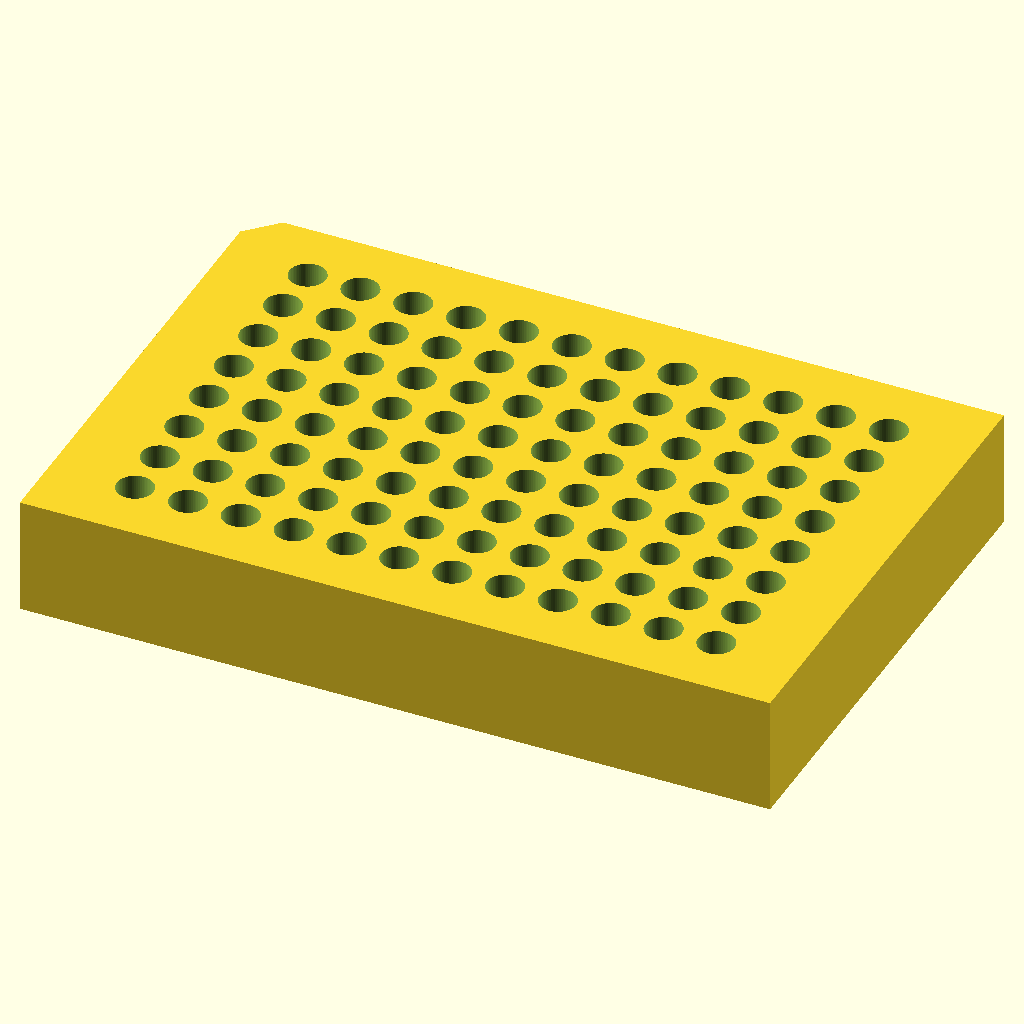
Cell 1: the model at its default parameters.
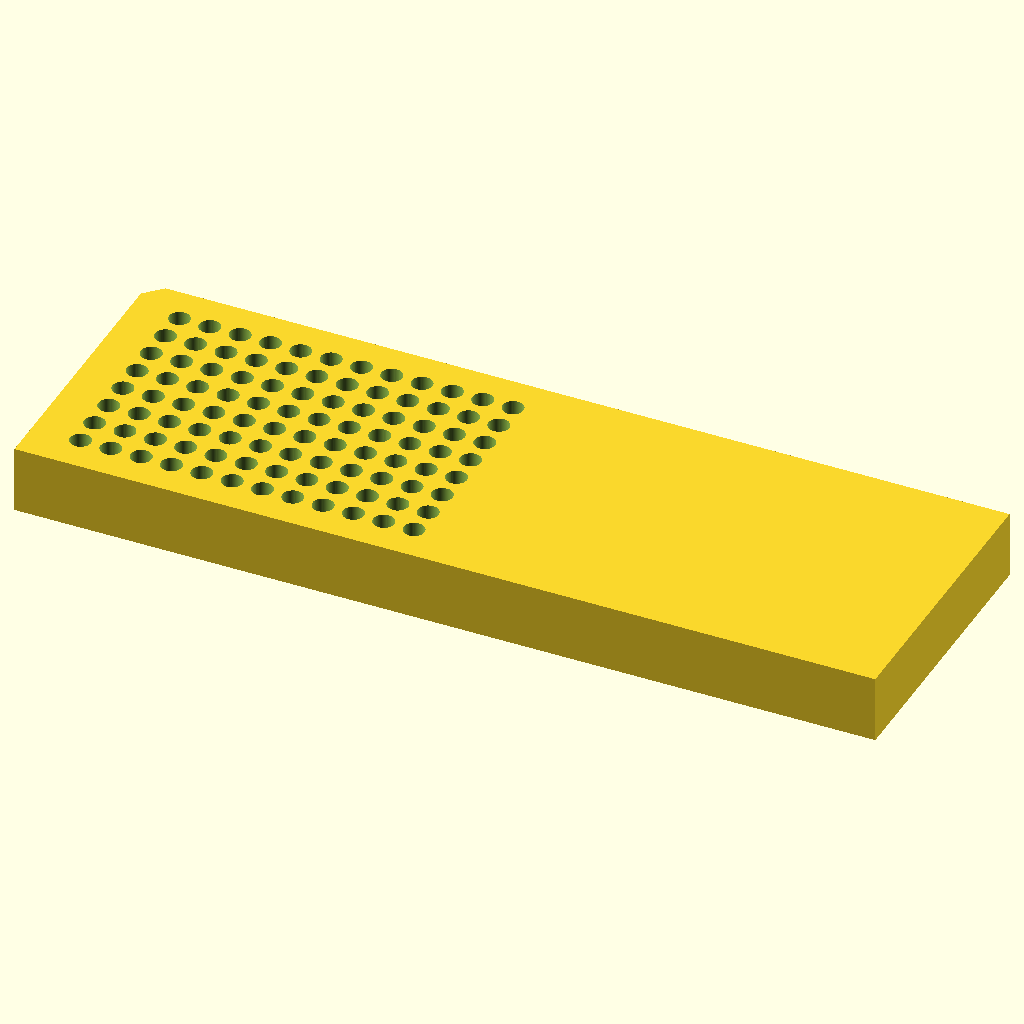
Cell 2 — block_x set to 255.52, the other parameters unchanged.
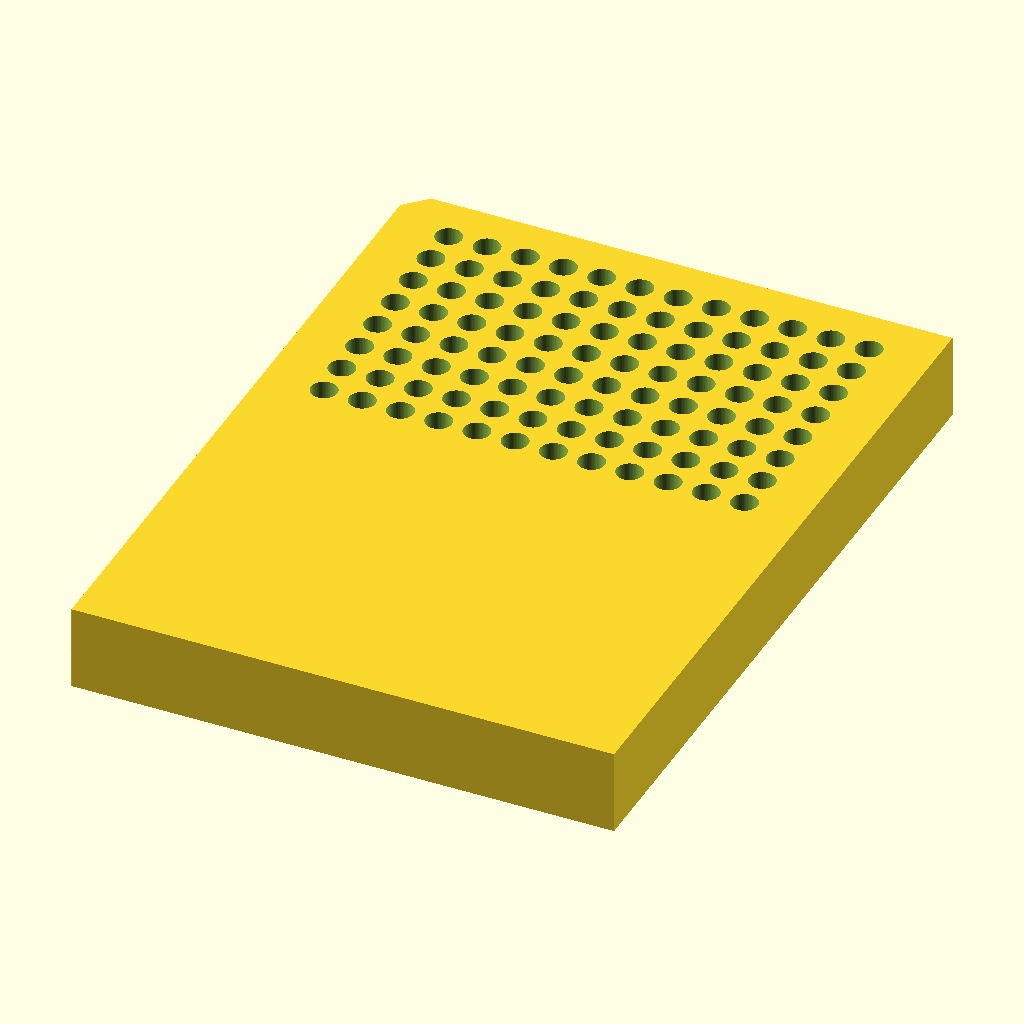
Cell 3 — block_y set to 170.96, the other parameters unchanged.
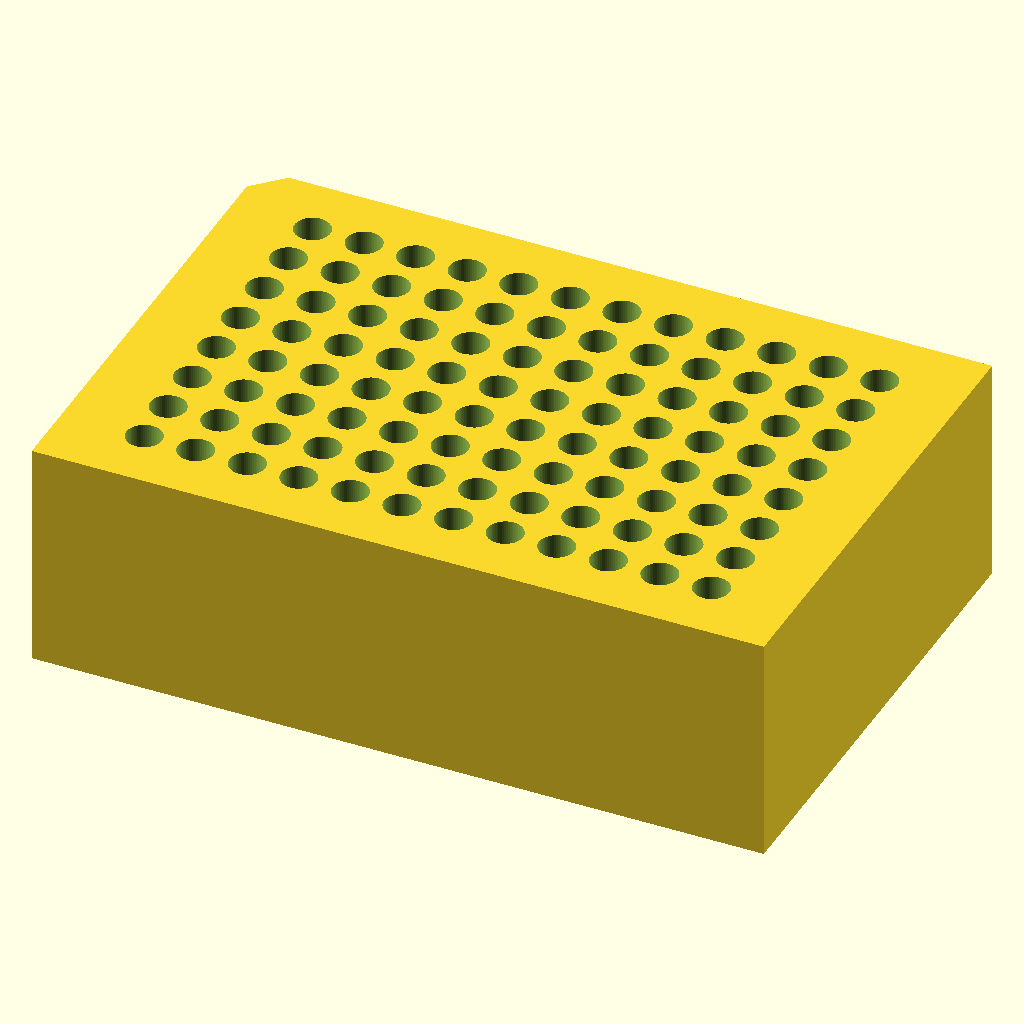
Cell 4: the same model with block_z = 40.
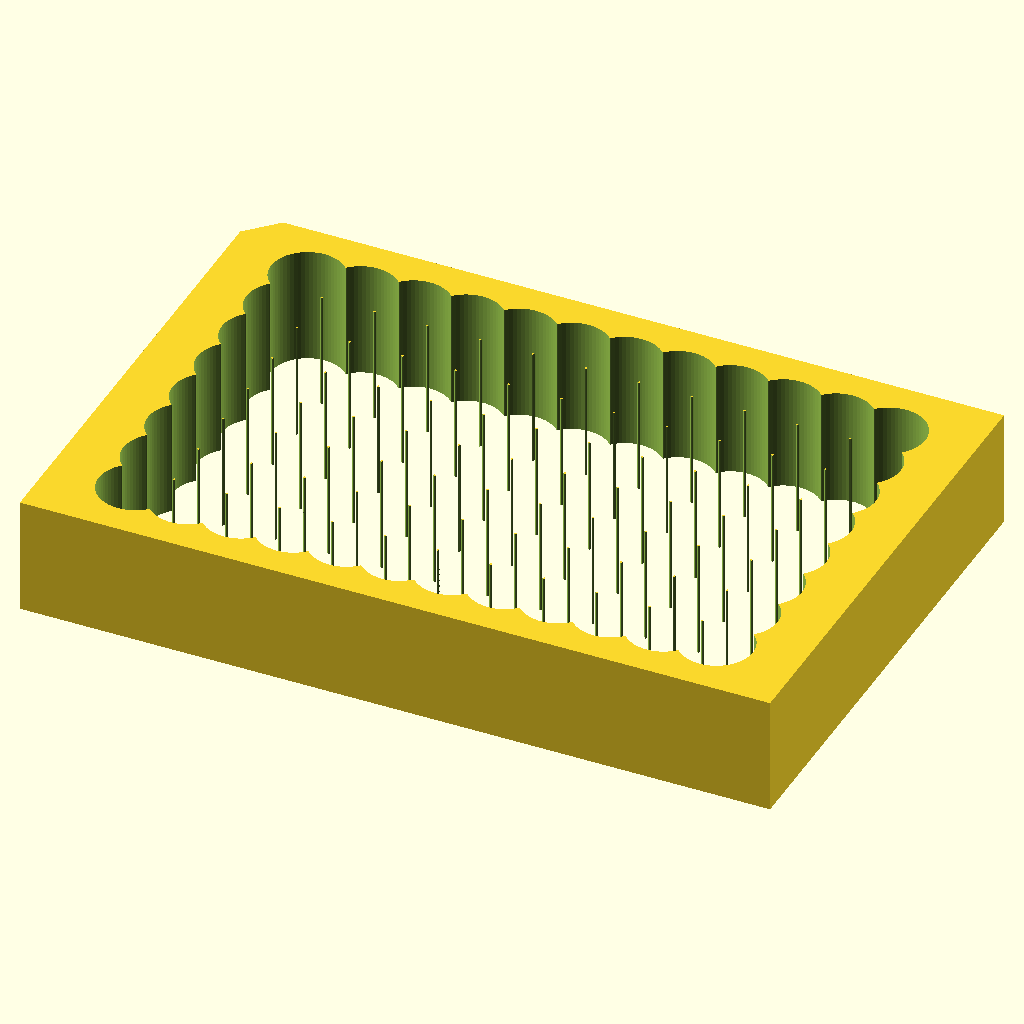
Cell 5 — hole_d set to 12.4, the other parameters unchanged.
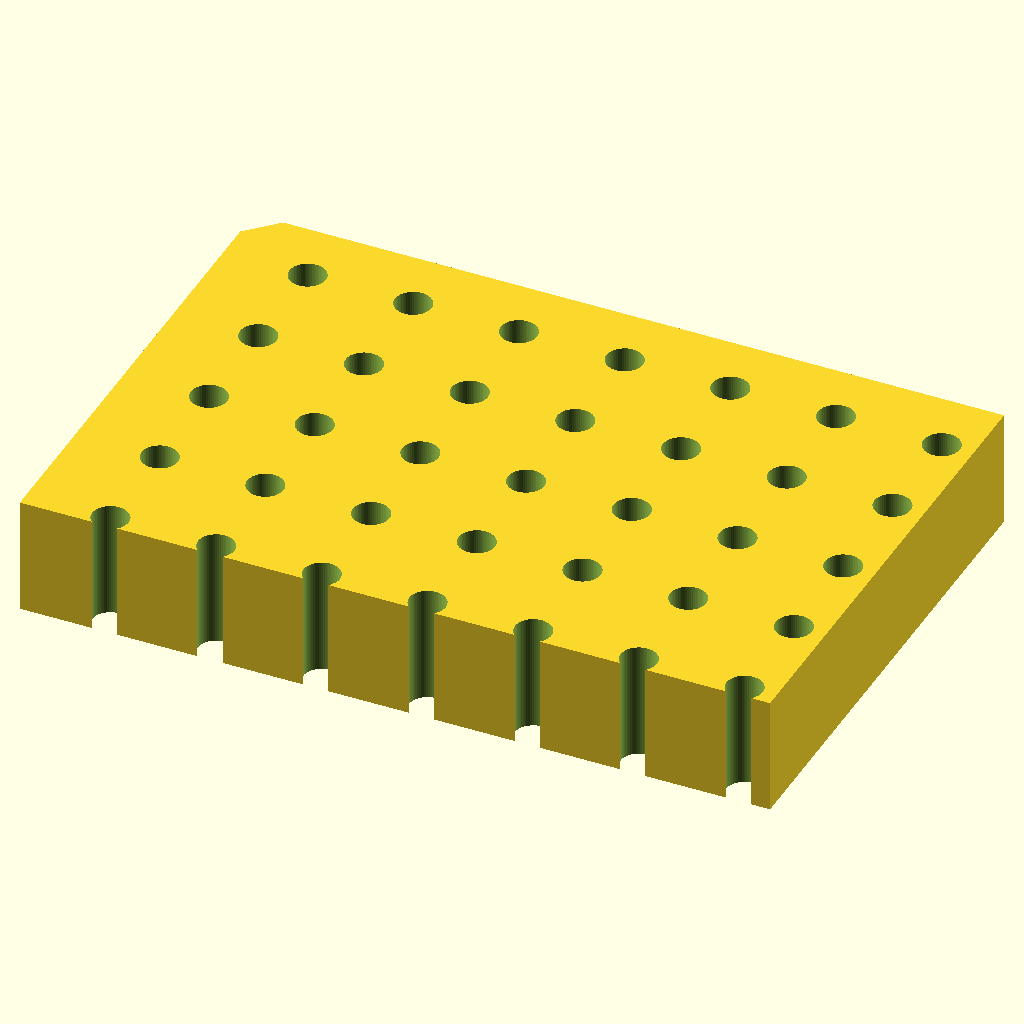
Cell 6 — pitch set to 18, the other parameters unchanged.
The same orthographic view direction (rotation 55°, 0°, 25°; colour scheme Cornfield) for every cell, with the view re-fitted per cell, so scale and position can differ between cells.
Source of the model, bench/results/main-claude/code/claude_claude-sonnet-5-5/pcr_tube_rack_sbs_s0_a0.scad:
// 96-well PCR tube rack, ANSI/SLAS footprint

$fn = 64;

block_x = 127.76;   // block length (X)
block_y = 85.48;    // block width (Y)
block_z = 20;       // block height (Z)

hole_d = 6.2;       // hole diameter
pitch = 9.0;        // hole centre-to-centre spacing
cols = 12;          // columns along X
rows = 8;           // rows along Y
a1_x = 14.38;       // A1 centre from left edge
a1_y = 11.24;       // A1 centre from back edge

chamfer = 5;        // chamfer leg length at A1 corner
eps = 1;            // cutter overshoot

// A1 corner (back-left) in centred coordinates
cx = -block_x/2;
cy = block_y/2;

difference() {
    translate([-block_x/2, -block_y/2, 0])
        cube([block_x, block_y, block_z]);

    // 96 through-holes
    for (c = [0:cols-1])
        for (r = [0:rows-1])
            translate([cx + a1_x + c*pitch, cy - a1_y - r*pitch, -eps])
                cylinder(d = hole_d, h = block_z + 2*eps);

    // 45-degree vertical chamfer at A1 corner
    translate([0, 0, -eps])
        linear_extrude(height = block_z + 2*eps)
            polygon([
                [cx - eps, cy + eps],
                [cx + chamfer + eps, cy + eps],
                [cx - eps, cy - chamfer - eps]
            ]);
}
Parameter table extracted from the source (name, type, default, range or options):
block_x: number, default 127.76
block_y: number, default 85.48
block_z: number, default 20
hole_d: number, default 6.2
pitch: number, default 9
cols: number, default 12
rows: number, default 8
a1_x: number, default 14.38
a1_y: number, default 11.24
chamfer: number, default 5
eps: number, default 1
